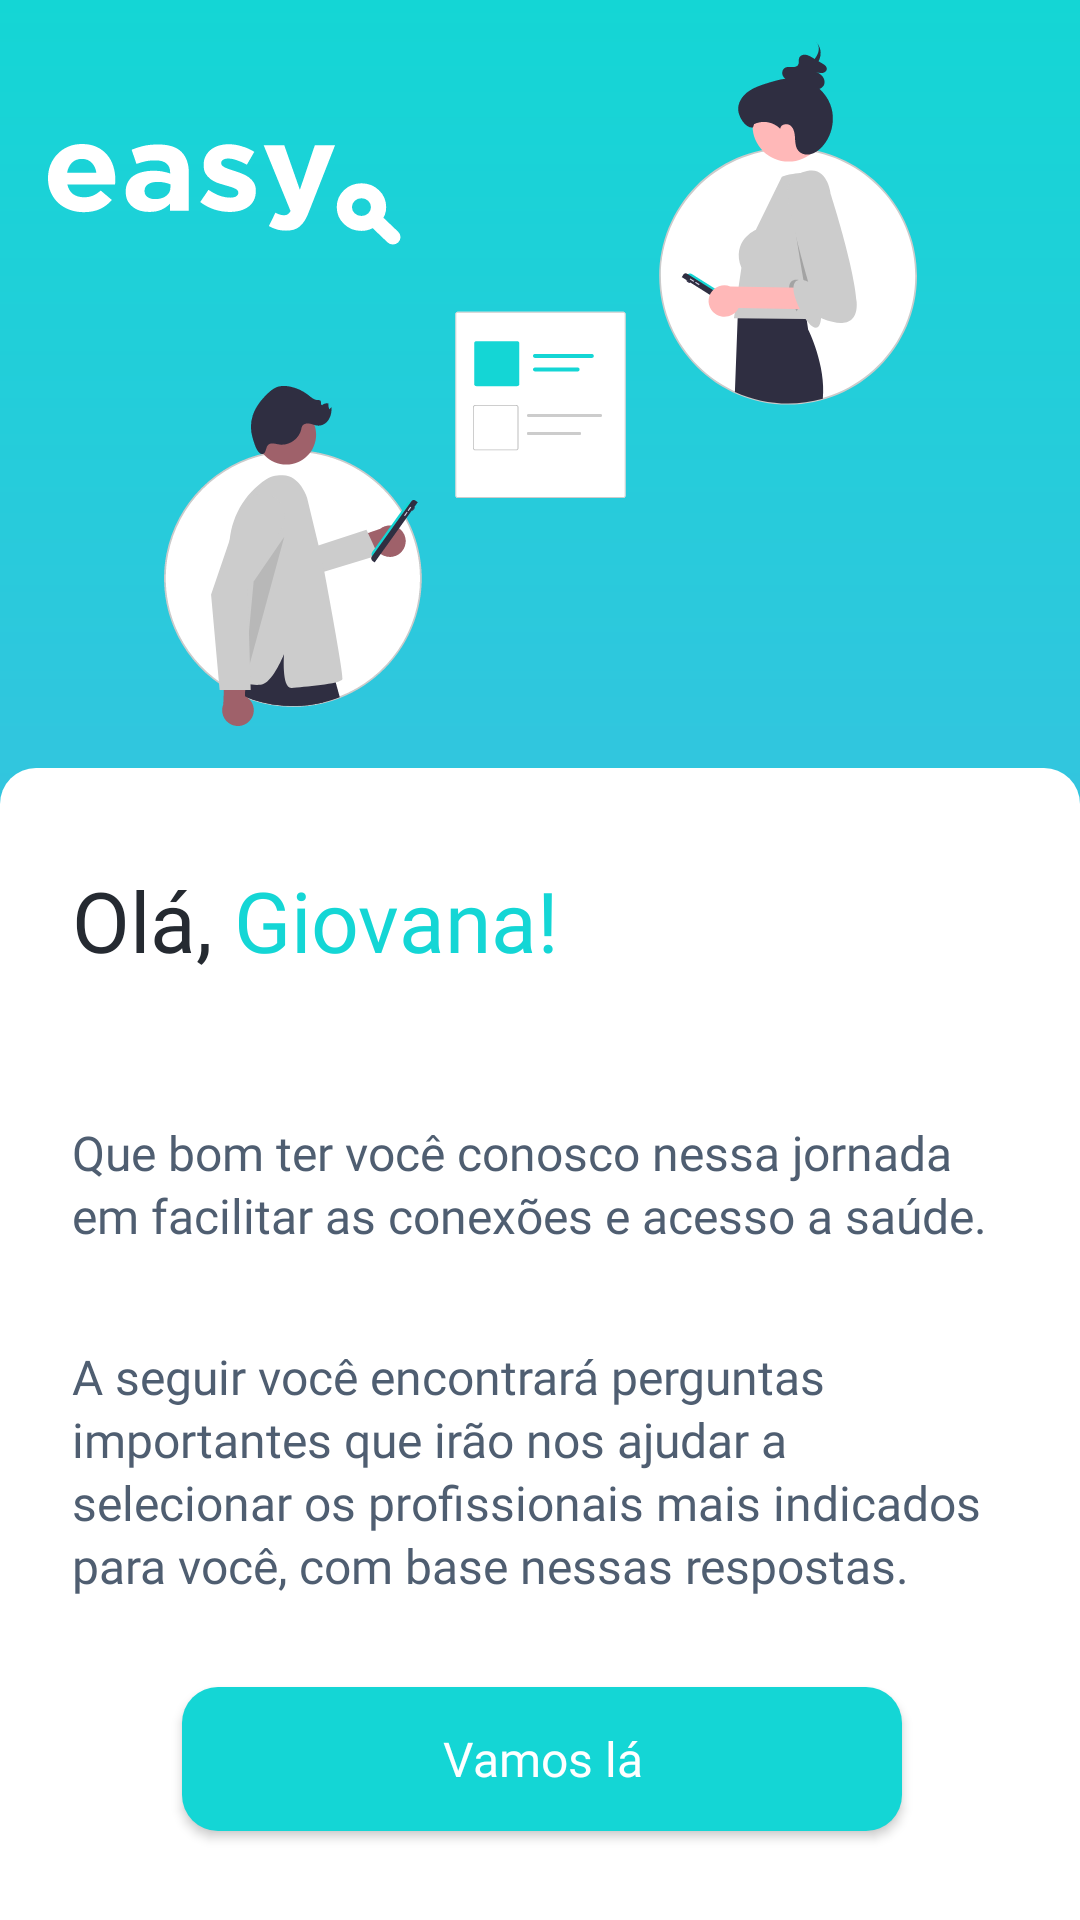

The Android layout XML behind this screen, and the referenced resources:
<!-- AndroidManifest.xml: application theme Theme.ProjetoPsicoTinder -->
<!-- res/layout/activity_start_onboarding.xml -->
<?xml version="1.0" encoding="utf-8"?>
<androidx.constraintlayout.widget.ConstraintLayout xmlns:android="http://schemas.android.com/apk/res/android"
    xmlns:app="http://schemas.android.com/apk/res-auto"
    xmlns:tools="http://schemas.android.com/tools"
    android:layout_width="match_parent"
    android:layout_height="match_parent"
    android:background="@drawable/background_gradient_primary"
    tools:context=".StartOnboardingActivity">

    <androidx.constraintlayout.widget.Guideline
        android:id="@+id/guideline3"
        android:layout_width="wrap_content"
        android:layout_height="wrap_content"
        android:orientation="horizontal"
        app:layout_constraintGuide_percent="0.4" />

    <androidx.constraintlayout.widget.ConstraintLayout
        android:id="@+id/constraintLayout"
        android:layout_width="0dp"
        android:layout_height="0dp"
        android:background="@drawable/background_radius"
        app:layout_constraintBottom_toBottomOf="parent"
        app:layout_constraintEnd_toEndOf="parent"
        app:layout_constraintStart_toStartOf="parent"
        app:layout_constraintTop_toTopOf="@+id/guideline3">

        <TextView
            android:id="@+id/textView"
            android:layout_width="wrap_content"
            android:layout_height="wrap_content"
            android:layout_marginStart="24dp"
            android:layout_marginTop="32dp"
            android:fontFamily="@font/inter_bold"
            android:text="Olá, "
            android:textColor="#252A31"
            android:textSize="28sp"
            app:layout_constraintStart_toStartOf="parent"
            app:layout_constraintTop_toTopOf="parent"
            app:lineHeight="32dp" />

        <TextView
            android:id="@+id/textView2"
            android:layout_width="wrap_content"
            android:layout_height="wrap_content"
            android:layout_marginTop="32dp"
            android:fontFamily="@font/inter_bold"
            android:text="Giovana!"
            android:textColor="#14D6D5"
            android:textSize="28sp"
            app:layout_constraintStart_toEndOf="@+id/textView"
            app:layout_constraintTop_toTopOf="parent"
            app:lineHeight="32dp" />

        <TextView
            android:id="@+id/textView3"
            android:layout_width="0dp"
            android:layout_height="wrap_content"
            android:layout_marginStart="24dp"
            android:layout_marginTop="48dp"
            android:layout_marginEnd="24dp"
            android:fontFamily="@font/inter_medium"
            android:text="Que bom ter você conosco nessa jornada em facilitar as conexões e acesso a saúde. "
            android:textColor="#4F5E71"
            android:textSize="16sp"
            app:layout_constraintEnd_toEndOf="parent"
            app:layout_constraintStart_toStartOf="parent"
            app:layout_constraintTop_toBottomOf="@+id/textView"
            app:lineHeight="21sp" />

        <TextView
            android:id="@+id/textView4"
            android:layout_width="0dp"
            android:layout_height="wrap_content"
            android:layout_marginStart="24dp"
            android:layout_marginTop="32dp"
            android:layout_marginEnd="24dp"
            android:fontFamily="@font/inter_medium"
            android:text="A seguir você encontrará perguntas importantes que irão nos ajudar a selecionar os profissionais mais indicados para você, com base nessas respostas."
            android:textColor="#4F5E71"
            android:textSize="16sp"
            app:layout_constraintEnd_toEndOf="parent"
            app:layout_constraintHorizontal_bias="0.0"
            app:layout_constraintStart_toStartOf="parent"
            app:layout_constraintTop_toBottomOf="@+id/textView3"
            app:lineHeight="21sp" />

        <androidx.constraintlayout.widget.ConstraintLayout
            android:layout_width="409dp"
            android:layout_height="156dp"
            app:layout_constraintBottom_toBottomOf="parent"
            app:layout_constraintEnd_toEndOf="parent"
            app:layout_constraintStart_toStartOf="parent"
            app:layout_constraintTop_toBottomOf="@+id/textView4">

            <Button
                android:id="@+id/button_finish_anamnese"
                android:layout_width="240dp"
                android:layout_height="wrap_content"
                android:background="@drawable/backgroun_button_primary"
                android:fontFamily="@font/inter_medium"
                android:text="Vamos lá"
                android:textAllCaps="false"
                android:textColor="#FFFFFF"
                android:textSize="16sp"
                app:layout_constraintBottom_toBottomOf="parent"
                app:layout_constraintEnd_toEndOf="parent"
                app:layout_constraintStart_toStartOf="parent"
                app:layout_constraintTop_toTopOf="parent" />
        </androidx.constraintlayout.widget.ConstraintLayout>

    </androidx.constraintlayout.widget.ConstraintLayout>

    <ImageView
        android:id="@+id/imageView"
        android:layout_width="wrap_content"
        android:layout_height="wrap_content"
        android:layout_marginStart="16dp"
        android:layout_marginTop="48dp"
        app:layout_constraintStart_toStartOf="parent"
        app:layout_constraintTop_toTopOf="parent"
        app:srcCompat="@drawable/logo_white" />

    <ImageView
        android:id="@+id/imageView2"
        android:layout_width="wrap_content"
        android:layout_height="wrap_content"
        app:layout_constraintBottom_toTopOf="@+id/guideline3"
        app:layout_constraintEnd_toEndOf="parent"
        app:layout_constraintStart_toStartOf="parent"
        app:layout_constraintTop_toTopOf="parent"
        app:srcCompat="@drawable/onboarding" />
</androidx.constraintlayout.widget.ConstraintLayout>
<!-- resources referenced by this layout -->
<resources>
  <!-- drawable backgroun_button_primary (drawable) -->
  <?xml version="1.0" encoding="utf-8"?>
  <shape xmlns:android="http://schemas.android.com/apk/res/android">
      <solid android:color="@color/primary"/>
      <corners android:radius="12dp" />
  </shape>
  <!-- drawable background_gradient_primary (drawable) -->
  <?xml version="1.0" encoding="utf-8"?>
  <shape xmlns:android="http://schemas.android.com/apk/res/android">
      <gradient android:startColor="#14D6D5" android:endColor="#5DADEC" android:angle="270"/>
  </shape>
  <!-- drawable background_radius (drawable) -->
  <?xml version="1.0" encoding="utf-8"?>
  <shape xmlns:android="http://schemas.android.com/apk/res/android">
      <solid android:color="#FFF"/>
      <corners android:topLeftRadius="12dp" android:topRightRadius="12dp" />
  </shape>
  <!-- drawable logo_white: vector/xml drawable (drawable, 5050 chars, omitted) -->
  <!-- drawable onboarding: vector/xml drawable (drawable, 21098 chars, omitted) -->
  <style name="Theme.ProjetoPsicoTinder" parent="Theme.MaterialComponents.DayNight.DarkActionBar">
          
          <item name="colorPrimary">@color/purple_500</item>
          <item name="colorPrimaryVariant">@color/purple_700</item>
          <item name="colorOnPrimary">@color/white</item>
          
          <item name="colorSecondary">@color/teal_200</item>
          <item name="colorSecondaryVariant">@color/teal_700</item>
          <item name="colorOnSecondary">@color/black</item>
          
          <item name="android:statusBarColor" tools:targetApi="l">?attr/colorPrimaryVariant</item>
          
      </style>
  <color name="primary">#14D6D5</color>
  <color name="purple_500">#FF6200EE</color>
  <color name="purple_700">#FF3700B3</color>
  <color name="white">#FFFFFFFF</color>
  <color name="teal_200">#FF03DAC5</color>
  <color name="teal_700">#FF018786</color>
  <color name="black">#FF000000</color>
</resources>
